Labelled photos from "mstar", an image-classification folder in Tao-ran-ju/-2026--. The possible labels are: BMP2 serial number 9563, BRDM-2, BTR70 serial number C71, BTR-60.

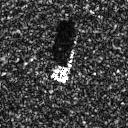
Label: BMP2 serial number 9563

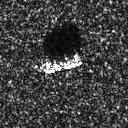
Label: BTR70 serial number C71

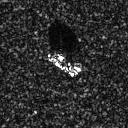
Label: BTR-60

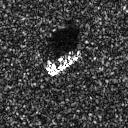
Label: BTR-60

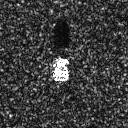
Label: BMP2 serial number 9563

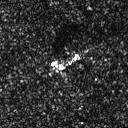
Label: BRDM-2
